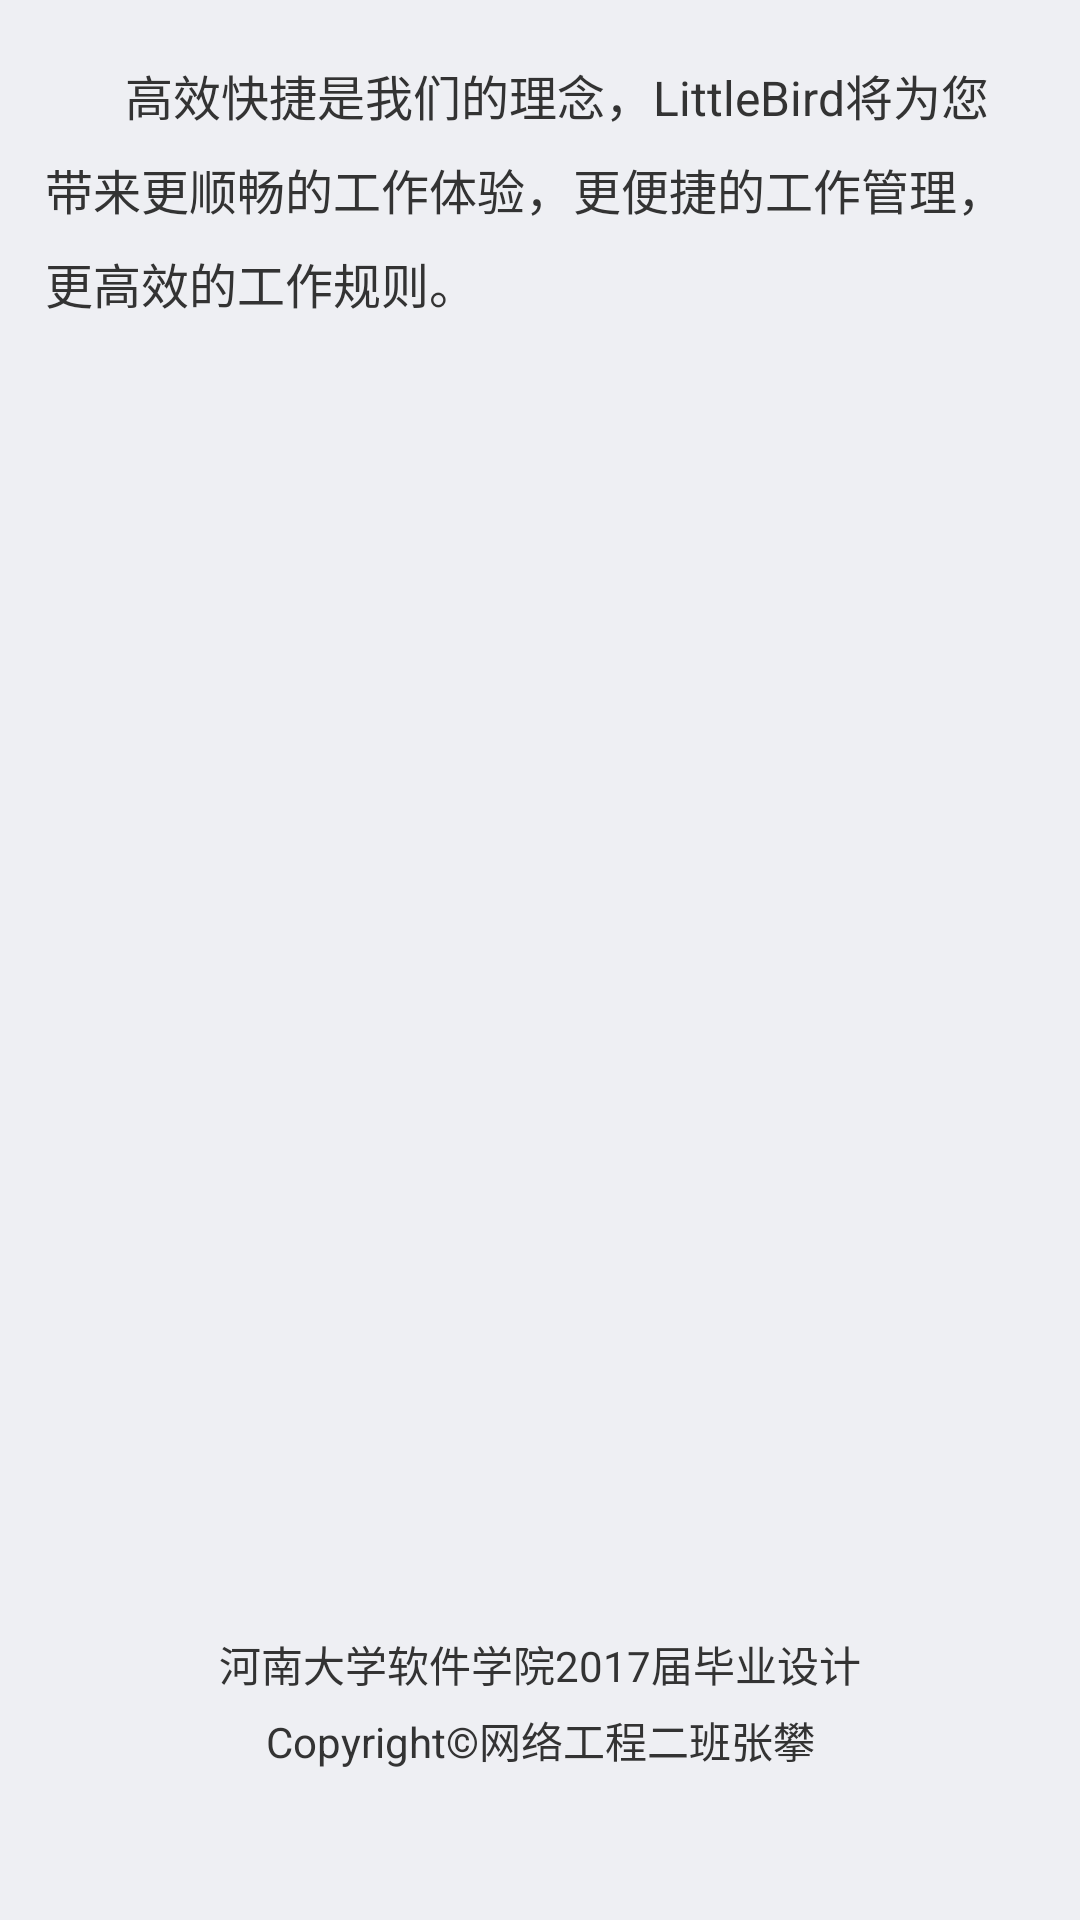

This screen was rendered from an Android layout file. Write that file and the resources it references.
<!-- AndroidManifest.xml: application theme AppTheme -->
<!-- res/layout/activity_about_us.xml -->
<?xml version="1.0" encoding="utf-8"?>
<RelativeLayout xmlns:android="http://schemas.android.com/apk/res/android"
    android:id="@+id/activity_about_us"
    android:layout_width="match_parent"
    android:layout_height="match_parent"
    android:background="@color/background"
    android:paddingLeft="15dp"
    android:paddingRight="15dp"

    android:orientation="vertical">

    <TextView
        android:layout_width="match_parent"
        android:layout_height="wrap_content"
        android:layout_marginTop="20dp"
        android:textSize="16sp"
        android:lineSpacingExtra="8dp"
        android:textColor="@color/grey_33"
        android:text="@string/about_us"/>

    <TextView
        android:layout_width="match_parent"
        android:layout_height="wrap_content"
        android:layout_marginBottom="50dp"
        android:textSize="14sp"
        android:gravity="center_horizontal"
        android:textColor="@color/grey_33"
        android:lineSpacingExtra="5dp"
        android:layout_alignParentBottom="true"
        android:text="@string/copyright" />
</RelativeLayout>
<!-- resources referenced by this layout -->
<resources>
  <color name="background">#EEEFF3</color>
  <color name="grey_33">#333333</color>
  <string name="about_us">\t\t\t\t高效快捷是我们的理念，LittleBird将为您带来更顺畅的工作体验，更便捷的工作管理，更高效的工作规则。</string>
  <string name="copyright">河南大学软件学院2017届毕业设计\nCopyright©网络工程二班张攀</string>
  <style name="AppTheme" parent="Theme.AppCompat.Light.NoActionBar">
          
          <item name="colorPrimary">@color/colorPrimary</item>
          <item name="colorPrimaryDark">@color/colorPrimaryDark</item>
          <item name="colorAccent">@color/colorAccent</item>
      </style>
  <color name="colorPrimary">#299FCC</color>
  <color name="colorPrimaryDark">#299FCC</color>
  <color name="colorAccent">#FF4081</color>
</resources>
